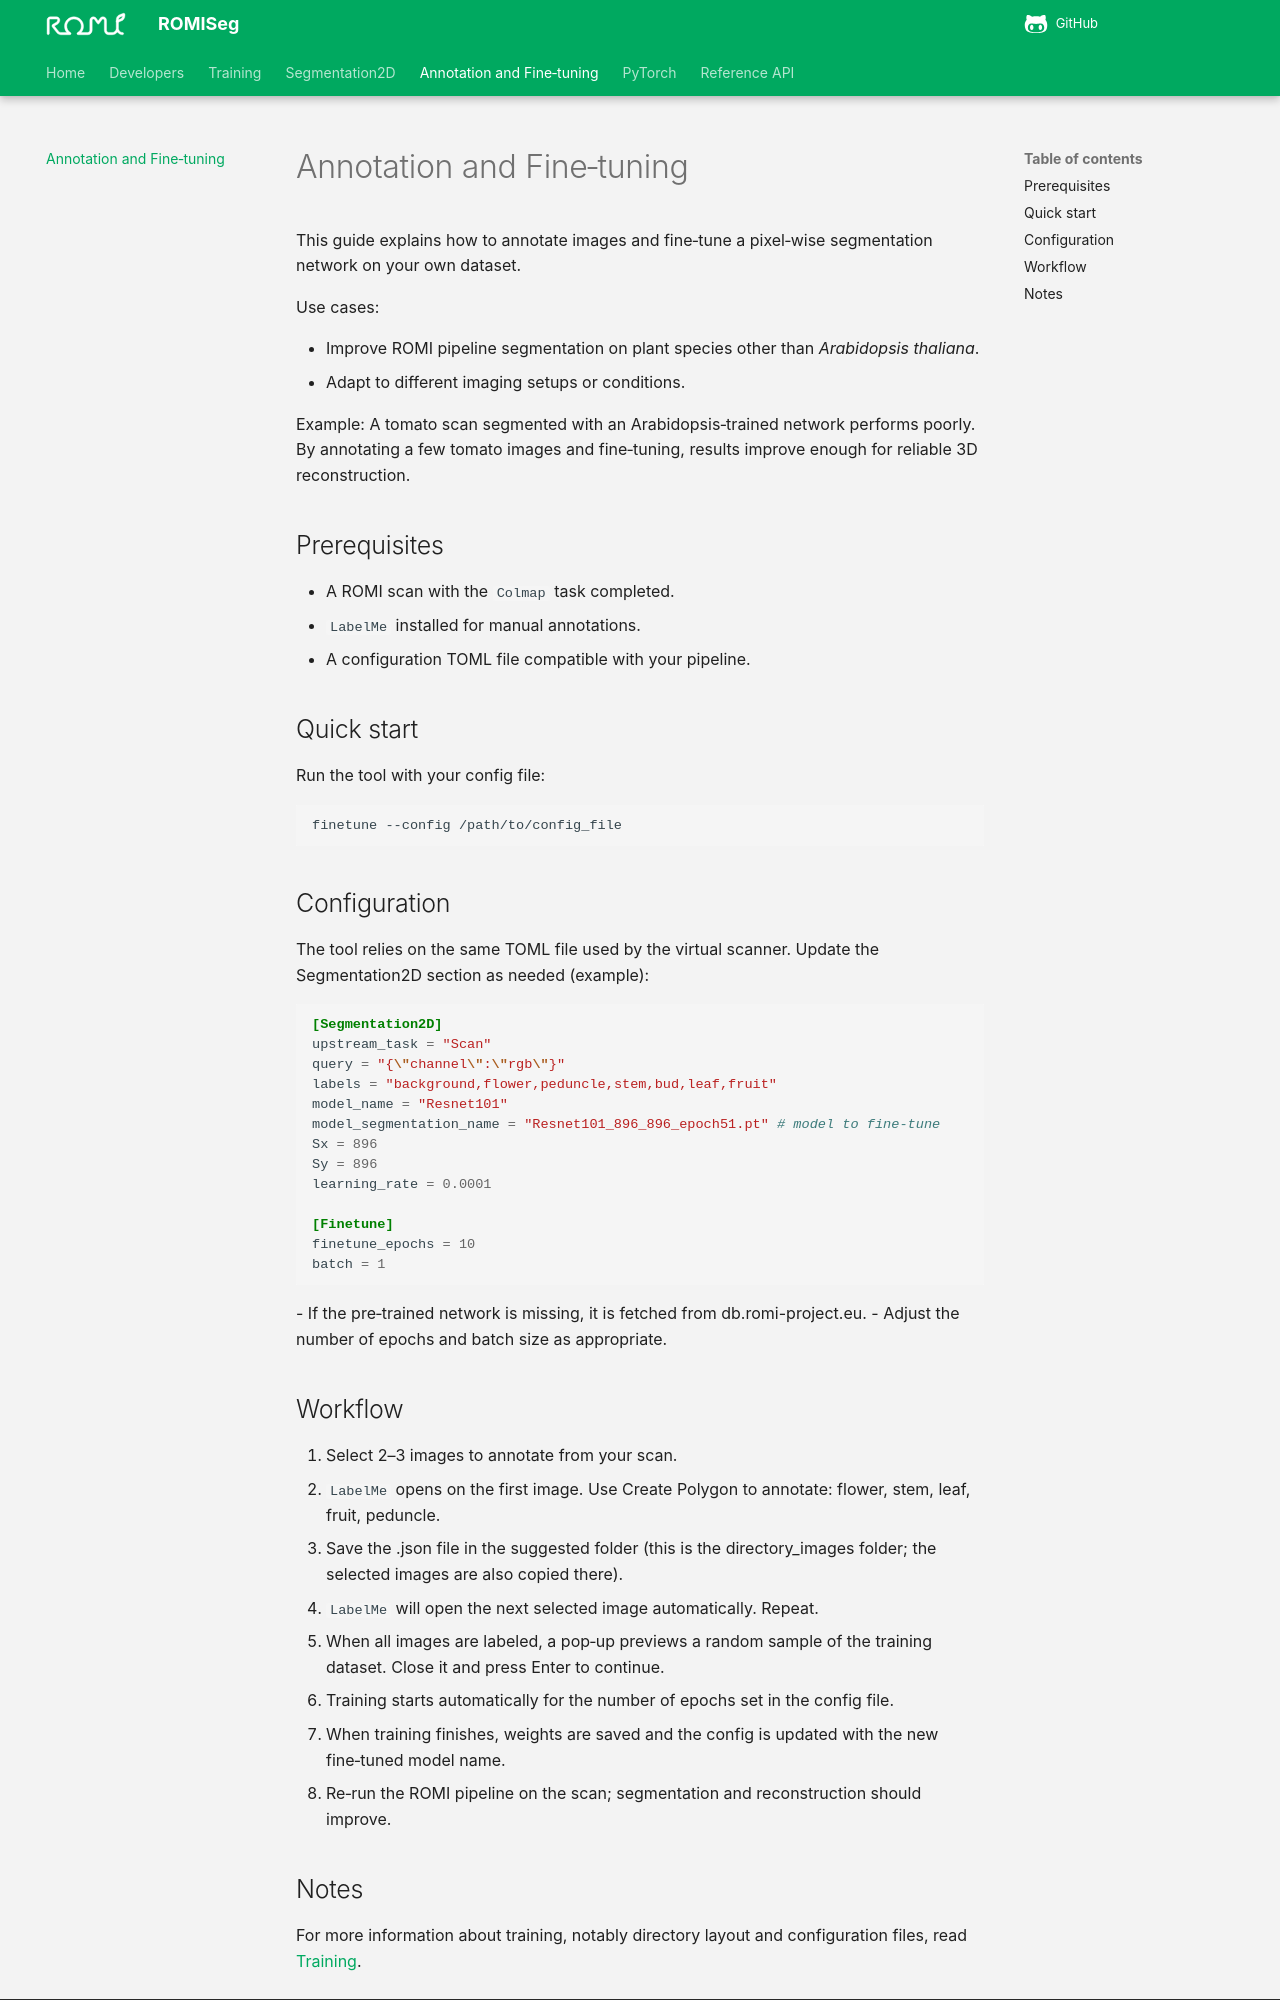

repository: romi/romiseg · page: annotation-finetuning/index.html · generator: mkdocs

# Annotation and Fine‑tuning

This guide explains how to annotate images and fine‑tune a pixel‑wise segmentation network on your own dataset.

Use cases:

- Improve ROMI pipeline segmentation on plant species other than _Arabidopsis thaliana_.
- Adapt to different imaging setups or conditions.

Example: 
A tomato scan segmented with an Arabidopsis‑trained network performs poorly.
By annotating a few tomato images and fine‑tuning, results improve enough for reliable 3D reconstruction.

## Prerequisites

- A ROMI scan with the `Colmap` task completed.
- `LabelMe` installed for manual annotations.
- A configuration TOML file compatible with your pipeline.

## Quick start
Run the tool with your config file:
```bash
finetune --config /path/to/config_file
```

## Configuration
The tool relies on the same TOML file used by the virtual scanner. Update the Segmentation2D section as needed (example):
```toml
[Segmentation2D]
upstream_task = "Scan"
query = "{\"channel\":\"rgb\"}"
labels = "background,flower,peduncle,stem,bud,leaf,fruit"
model_name = "Resnet101"
model_segmentation_name = "Resnet101_896_896_epoch51.pt" # model to fine‑tune
Sx = 896
Sy = 896
learning_rate = 0.0001

[Finetune]
finetune_epochs = 10
batch = 1
```
- If the pre‑trained network is missing, it is fetched from db.romi-project.eu.
- Adjust the number of epochs and batch size as appropriate.

## Workflow
1. Select 2–3 images to annotate from your scan.
2. `LabelMe` opens on the first image. Use Create Polygon to annotate: flower, stem, leaf, fruit, peduncle.
3. Save the .json file in the suggested folder (this is the directory_images folder; the selected images are also copied there).
4. `LabelMe` will open the next selected image automatically. Repeat.
5. When all images are labeled, a pop‑up previews a random sample of the training dataset. Close it and press Enter to continue.
6. Training starts automatically for the number of epochs set in the config file.
7. When training finishes, weights are saved and the config is updated with the new fine‑tuned model name.
8. Re‑run the ROMI pipeline on the scan; segmentation and reconstruction should improve.
